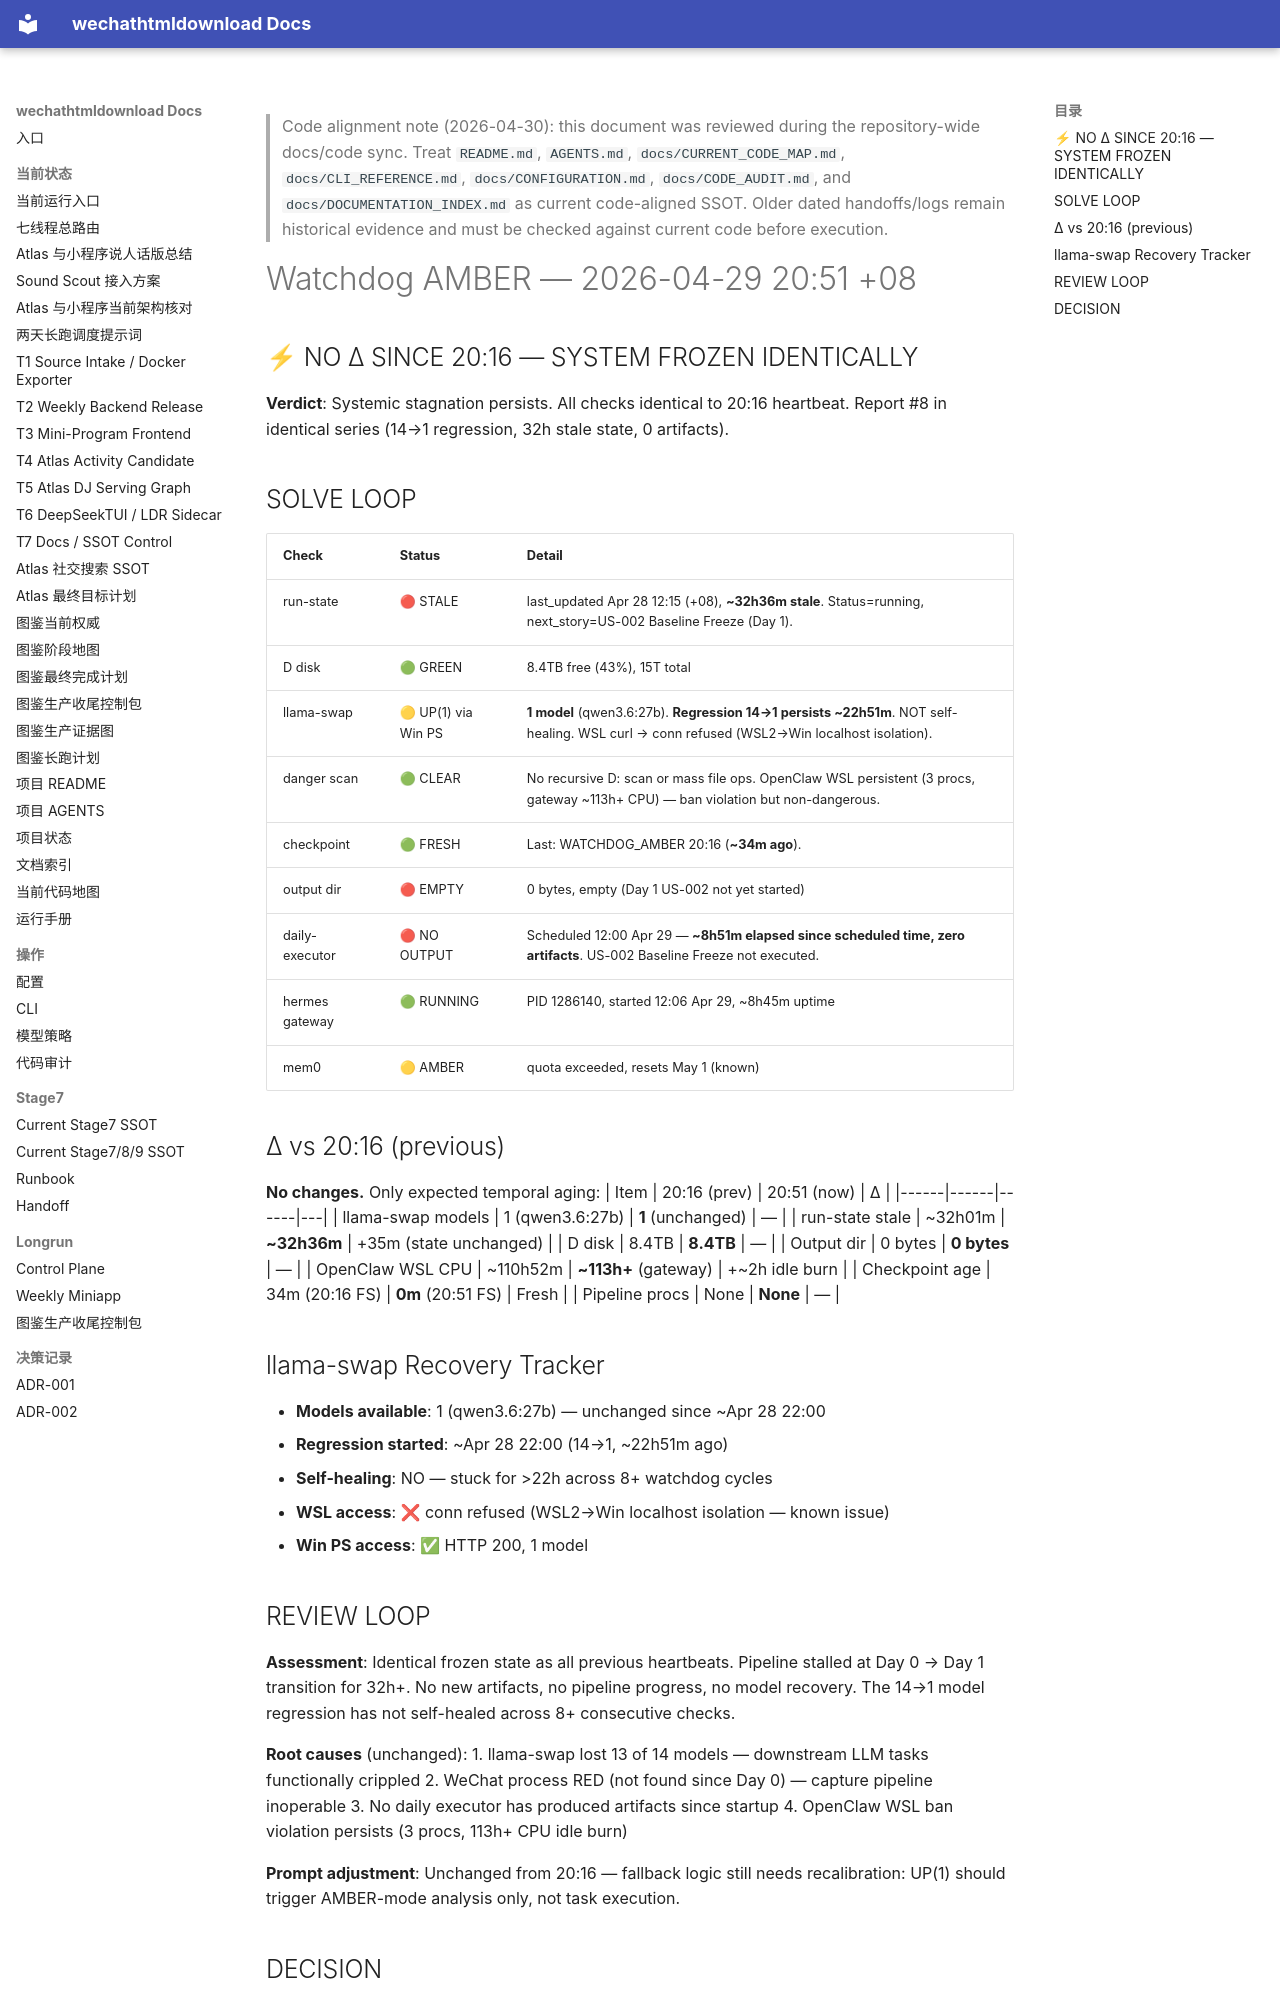

repository: yutianyu111602-glitch/wechathtmldownload · page: longrun/hermes-7day/reports/WATCHDOG_AMBER_2026-04-29_2051.html · generator: mkdocs

<!-- CODE_ALIGNMENT_2026_04_30_START -->
> Code alignment note (2026-04-30): this document was reviewed during the repository-wide docs/code sync. Treat `README.md`, `AGENTS.md`, `docs/CURRENT_CODE_MAP.md`, `docs/CLI_REFERENCE.md`, `docs/CONFIGURATION.md`, `docs/CODE_AUDIT.md`, and `docs/DOCUMENTATION_INDEX.md` as current code-aligned SSOT. Older dated handoffs/logs remain historical evidence and must be checked against current code before execution.
<!-- CODE_ALIGNMENT_2026_04_30_END -->

# Watchdog AMBER — 2026-04-29 20:51 +08

## ⚡ NO Δ SINCE 20:16 — SYSTEM FROZEN IDENTICALLY

**Verdict**: Systemic stagnation persists. All checks identical to 20:16 heartbeat. Report #8 in identical series (14→1 regression, 32h stale state, 0 artifacts).

## SOLVE LOOP

| Check | Status | Detail |
|-------|--------|--------|
| run-state | 🔴 STALE | last_updated Apr 28 12:15 (+08), **~32h36m stale**. Status=running, next_story=US-002 Baseline Freeze (Day 1). |
| D disk | 🟢 GREEN | 8.4TB free (43%), 15T total |
| llama-swap | 🟡 UP(1) via Win PS | **1 model** (qwen3.6:27b). **Regression 14→1 persists ~22h51m**. NOT self-healing. WSL curl → conn refused (WSL2→Win localhost isolation). |
| danger scan | 🟢 CLEAR | No recursive D: scan or mass file ops. OpenClaw WSL persistent (3 procs, gateway ~113h+ CPU) — ban violation but non-dangerous. |
| checkpoint | 🟢 FRESH | Last: WATCHDOG_AMBER 20:16 (**~34m ago**). |
| output dir | 🔴 EMPTY | 0 bytes, empty (Day 1 US-002 not yet started) |
| daily-executor | 🔴 NO OUTPUT | Scheduled 12:00 Apr 29 — **~8h51m elapsed since scheduled time, zero artifacts**. US-002 Baseline Freeze not executed. |
| hermes gateway | 🟢 RUNNING | PID 1286140, started 12:06 Apr 29, ~8h45m uptime |
| mem0 | 🟡 AMBER | quota exceeded, resets May 1 (known) |

## Δ vs 20:16 (previous)
**No changes.** Only expected temporal aging:
| Item | 20:16 (prev) | 20:51 (now) | Δ |
|------|------|------|---|
| llama-swap models | 1 (qwen3.6:27b) | **1** (unchanged) | — |
| run-state stale | ~32h01m | **~32h36m** | +35m (state unchanged) |
| D disk | 8.4TB | **8.4TB** | — |
| Output dir | 0 bytes | **0 bytes** | — |
| OpenClaw WSL CPU | ~110h52m | **~113h+** (gateway) | +~2h idle burn |
| Checkpoint age | 34m (20:16 FS) | **0m** (20:51 FS) | Fresh |
| Pipeline procs | None | **None** | — |

## llama-swap Recovery Tracker

- **Models available**: 1 (qwen3.6:27b) — unchanged since ~Apr 28 22:00
- **Regression started**: ~Apr 28 22:00 (14→1, ~22h51m ago)
- **Self-healing**: NO — stuck for >22h across 8+ watchdog cycles
- **WSL access**: ❌ conn refused (WSL2→Win localhost isolation — known issue)
- **Win PS access**: ✅ HTTP 200, 1 model
